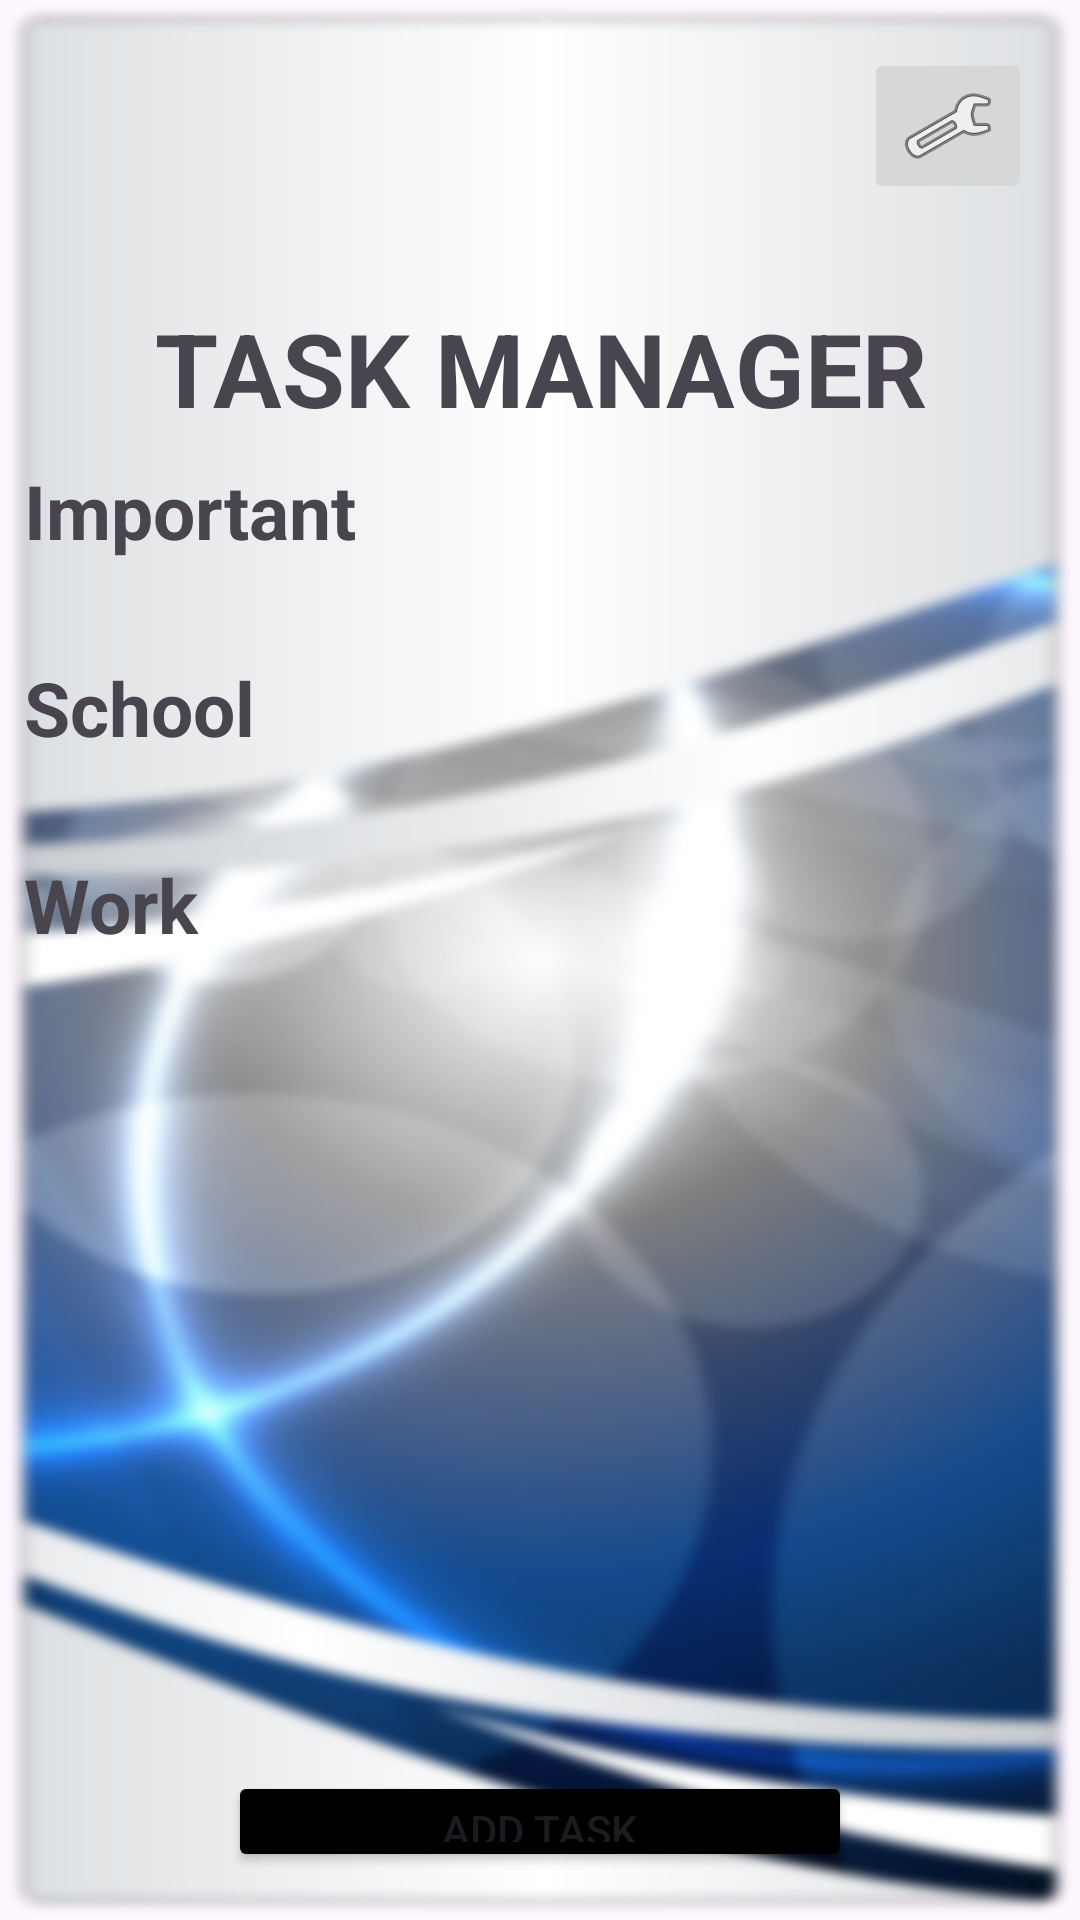

Reconstruct the res/layout file that produces this screen, plus the resources it refers to.
<!-- AndroidManifest.xml: application theme Theme.SyncList2 -->
<!-- res/layout/activity_task_manager.xml -->
<?xml version="1.0" encoding="utf-8"?>
<LinearLayout
    xmlns:android="http://schemas.android.com/apk/res/android"
    xmlns:app="http://schemas.android.com/apk/res-auto"
    xmlns:tools="http://schemas.android.com/tools"
    android:id="@+id/main"
    android:layout_width="match_parent"
    android:layout_height="match_parent"
    android:gravity="top|center_horizontal"
    android:orientation="vertical"
    android:background="@drawable/background"
    android:weightSum="4">

    <ImageButton
        android:id="@+id/settingsButton"
        android:layout_width="wrap_content"
        android:layout_height="wrap_content"
        android:layout_gravity="end"
        android:layout_margin="16dp"
        app:srcCompat="@android:drawable/ic_menu_manage" />

    <TextView
        android:id="@+id/Tasks"
        android:layout_width="match_parent"
        android:layout_height="wrap_content"
        android:layout_marginTop="16dp"
        android:text="Task Manager"
        android:textAlignment="center"
        android:textAllCaps="true"
        android:textSize="34sp"
        android:textStyle="bold" />


    <ScrollView
        android:layout_width="match_parent"
        android:layout_height="445dp">

        <LinearLayout
            android:layout_width="match_parent"
            android:layout_height="wrap_content"
            android:orientation="vertical">

            <TextView
                android:layout_width="match_parent"
                android:layout_height="wrap_content"
                android:padding="8dp"
                android:text="Important"
                android:textSize="25sp"
                android:textStyle="bold" />

            <androidx.recyclerview.widget.RecyclerView
                android:id="@+id/importantRecyclerView"
                android:layout_width="match_parent"
                android:layout_height="match_parent"
                android:layout_marginBottom="16dp" />

            <TextView
                android:layout_width="wrap_content"
                android:layout_height="wrap_content"
                android:padding="8dp"
                android:text="School"
                android:textSize="25sp"
                android:textStyle="bold" />

            <androidx.recyclerview.widget.RecyclerView
                android:id="@+id/schoolRecyclerView"
                android:layout_width="match_parent"
                android:layout_height="wrap_content"
                android:layout_marginBottom="16dp" />

            <TextView
                android:layout_width="wrap_content"
                android:layout_height="wrap_content"
                android:padding="8dp"
                android:text="Work"
                android:textSize="25sp"
                android:textStyle="bold" />

            <androidx.recyclerview.widget.RecyclerView
                android:id="@+id/workRecyclerView"
                android:layout_width="match_parent"
                android:layout_height="wrap_content" />
        </LinearLayout>
    </ScrollView>

    <Button
        android:id="@+id/add_button"
        android:layout_width="208dp"
        android:layout_height="wrap_content"
        android:layout_marginBottom="16dp"
        android:backgroundTint="@color/black"
        android:text="@string/add_task" />

    <Button
        android:id="@+id/delete_button"
        android:layout_width="208dp"
        android:layout_height="wrap_content"
        android:layout_marginBottom="16dp"
        android:backgroundTint="@color/black"
        android:text="@string/delete_task" />

</LinearLayout>
<!-- resources referenced by this layout -->
<resources>
  <!-- drawable background: png bitmap (drawable, 134220 bytes) -->
  <string name="add_task">Add Task</string>
  <string name="delete_task">Delete Task</string>
  <style name="Theme.SyncList2" parent="Base.Theme.SyncList2" />
  <style name="Base.Theme.SyncList2" parent="Theme.Material3.DayNight.NoActionBar">
          
          
      </style>
  <!-- not gathered from this repository: default colours our renderer supplied (Android Studio template values) -->
  <color name="black">#FF000000</color>
</resources>
